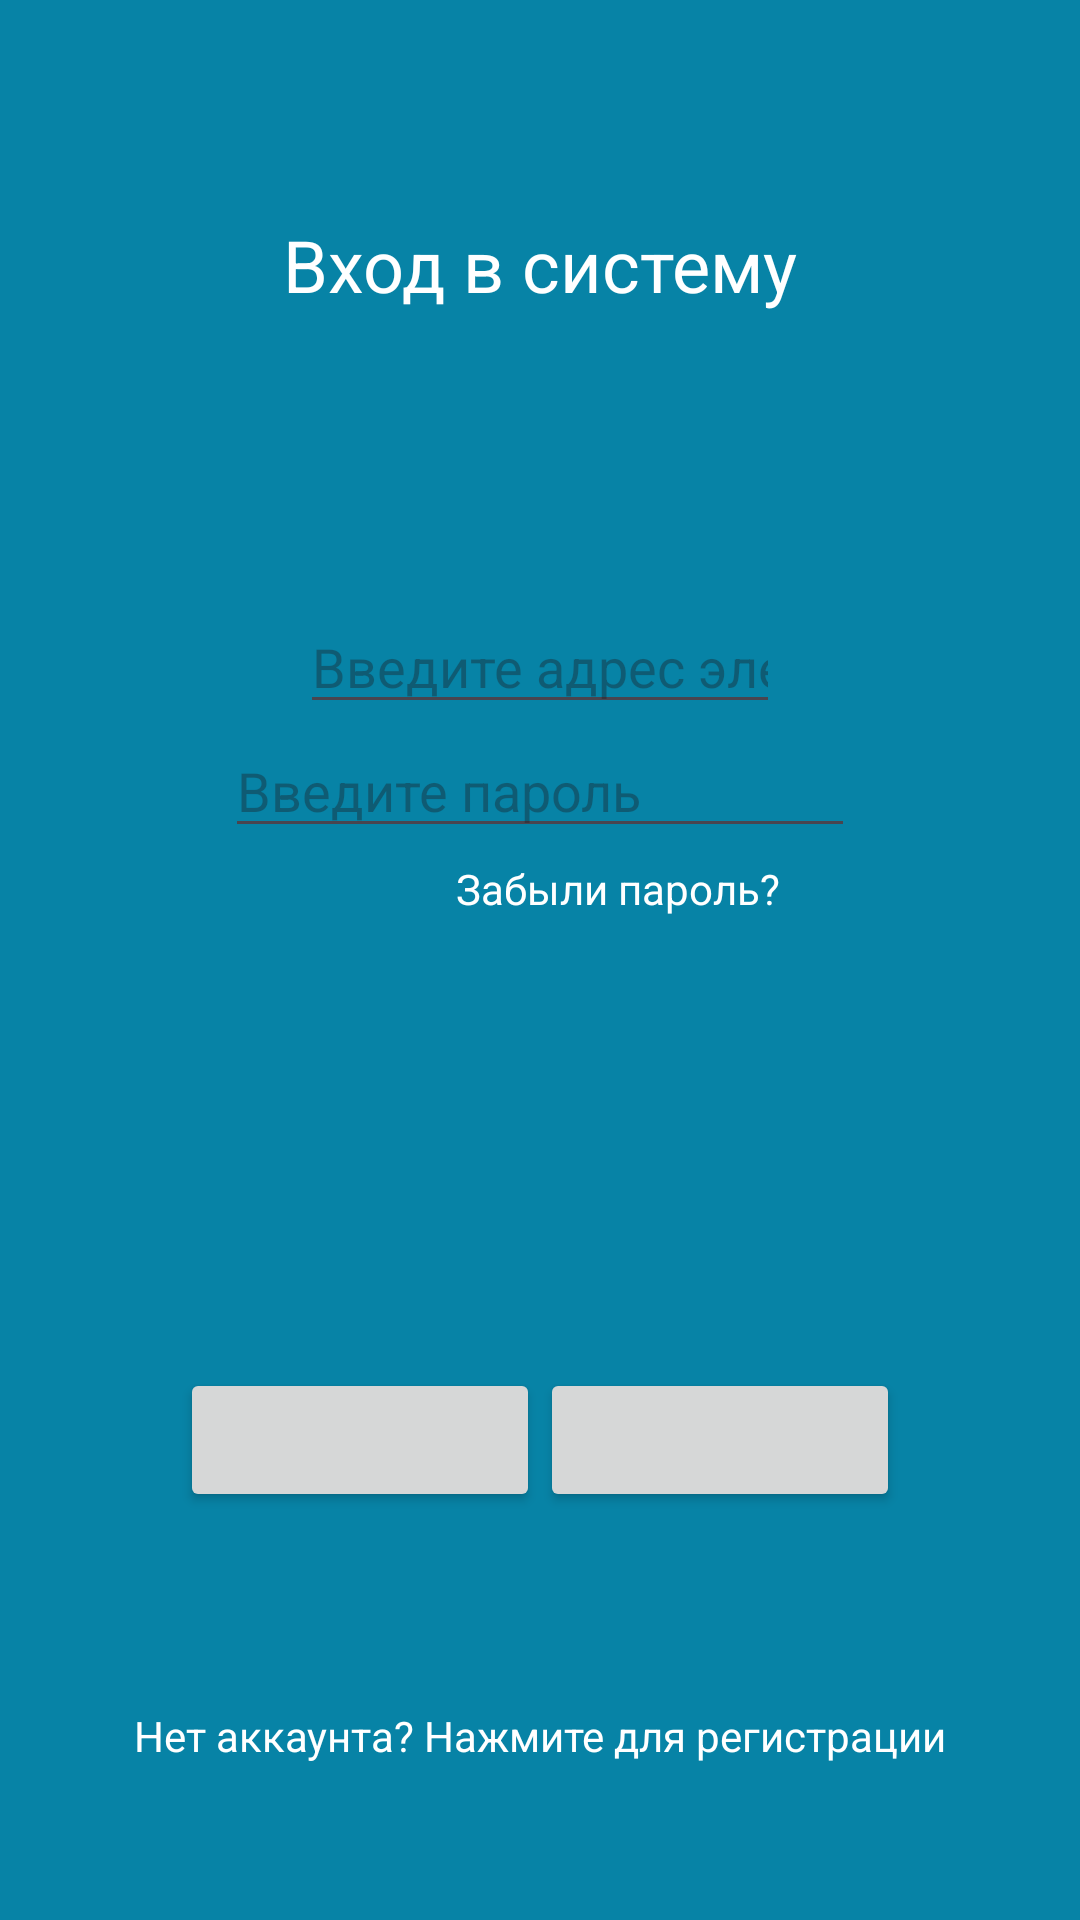

Layout XML and referenced resources for this Android screen:
<!-- AndroidManifest.xml: application theme Theme.HHHV -->
<!-- res/layout/activity_client.xml -->
<?xml version="1.0" encoding="utf-8"?>
<androidx.constraintlayout.widget.ConstraintLayout xmlns:android="http://schemas.android.com/apk/res/android"
    xmlns:app="http://schemas.android.com/apk/res-auto"
    xmlns:tools="http://schemas.android.com/tools"
    android:id="@+id/main"
    android:layout_width="match_parent"
    android:layout_height="match_parent"
    android:background="#0783A6"
    tools:context=".EntranceClient">


    <EditText
        android:id="@+id/emailAuth"
        android:layout_width="0dp"
        android:layout_height="wrap_content"
        android:layout_marginStart="100dp"
        android:layout_marginTop="200dp"
        android:layout_marginEnd="100dp"
        android:ellipsize="none"
        android:hint="Введите адрес электронной почты"
        android:inputType="textEmailAddress"
        android:scrollHorizontally="false"
        android:singleLine="false"
        app:layout_constraintEnd_toEndOf="parent"
        app:layout_constraintStart_toStartOf="parent"
        app:layout_constraintTop_toTopOf="parent" />

    <EditText
        android:id="@+id/passwordAuth"
        android:layout_width="wrap_content"
        android:layout_height="wrap_content"
        android:ems="10"
        android:hint="Введите пароль"
        android:inputType="textPassword"
        app:layout_constraintEnd_toEndOf="parent"
        app:layout_constraintStart_toStartOf="parent"
        app:layout_constraintTop_toBottomOf="@+id/emailAuth" />

    <TextView
        android:id="@+id/forgetPassword"
        android:layout_width="wrap_content"
        android:layout_height="wrap_content"
        android:layout_marginTop="4dp"
        android:layout_marginEnd="100dp"
        android:text="Забыли пароль?"
        android:textColor="@color/white"
        app:layout_constraintEnd_toEndOf="parent"
        app:layout_constraintTop_toBottomOf="@+id/passwordAuth">

    </TextView>

    <Button
        android:id="@+id/entrance"
        android:layout_width="120dp"
        android:layout_height="wrap_content"
        android:layout_marginStart="60dp"
        android:layout_marginBottom="136dp"
        app:layout_constraintBottom_toBottomOf="parent"
        app:layout_constraintStart_toStartOf="parent" />

    <TextView
        android:id="@+id/toregistration"
        android:layout_width="wrap_content"
        android:layout_height="wrap_content"
        android:layout_marginBottom="52dp"
        android:text="Нет аккаунта? Нажмите для регистрации"
        android:textColor="@color/white"
        app:layout_constraintBottom_toBottomOf="parent"
        app:layout_constraintEnd_toEndOf="parent"
        app:layout_constraintStart_toStartOf="parent" />

    <Button
        android:id="@+id/back"
        android:layout_width="120dp"
        android:layout_height="wrap_content"
        android:layout_marginEnd="60dp"
        android:layout_marginBottom="136dp"
        app:layout_constraintBottom_toBottomOf="parent"
        app:layout_constraintEnd_toEndOf="parent" />

    <TextView
        android:id="@+id/info"
        android:layout_width="wrap_content"
        android:layout_height="wrap_content"
        android:layout_marginTop="72dp"
        android:text="Вход в систему"
        android:textColor="@color/white"
        android:textSize="24sp"
        app:layout_constraintEnd_toEndOf="parent"
        app:layout_constraintStart_toStartOf="parent"
        app:layout_constraintTop_toTopOf="parent" />

</androidx.constraintlayout.widget.ConstraintLayout>
<!-- resources referenced by this layout -->
<resources>
  <color name="white">#FFFFFFFF</color>
  <style name="Theme.HHHV" parent="Base.Theme.HHHV" />
  <style name="Base.Theme.HHHV" parent="Theme.Material3.DayNight.NoActionBar">
          
          
      </style>
</resources>
